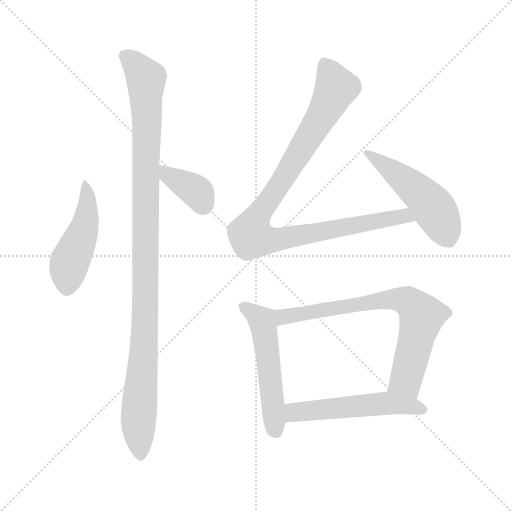
t = 0.00 s
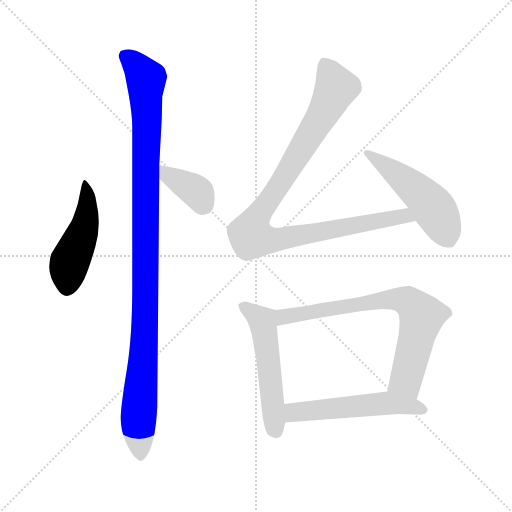
t = 1.33 s
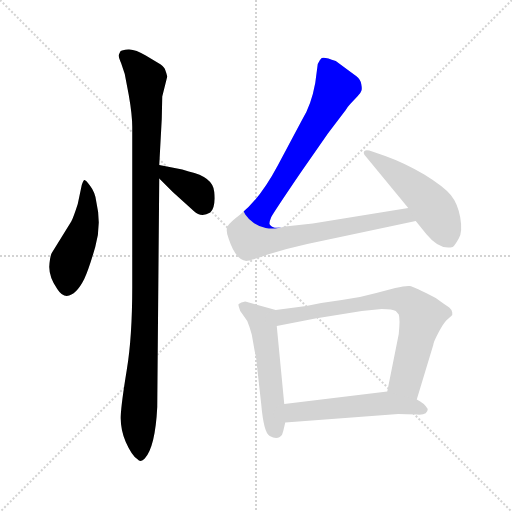
t = 2.66 s
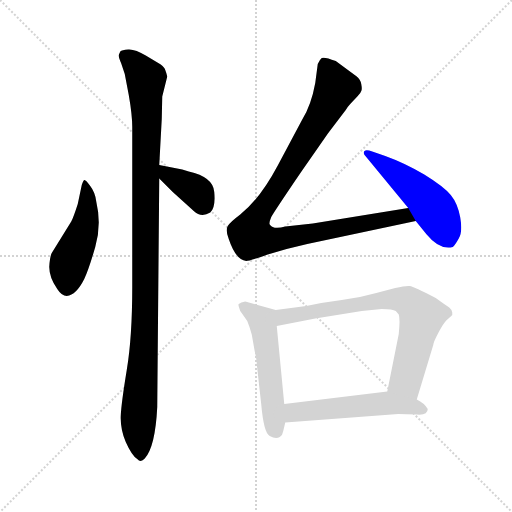
t = 3.99 s
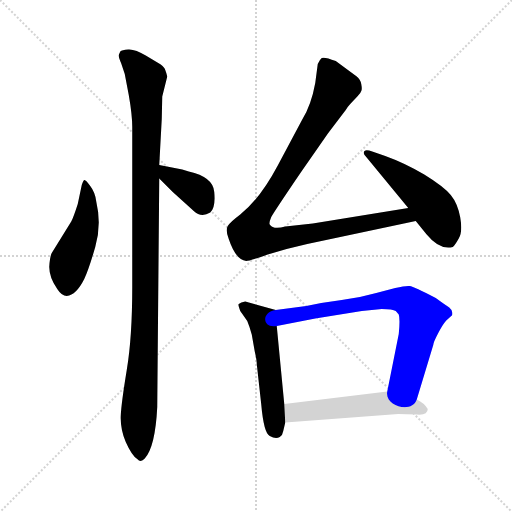
t = 5.33 s
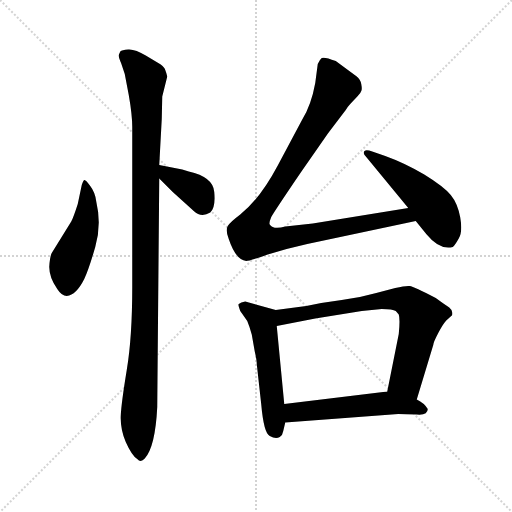
t = 6.66 s

The animated SVG that drew these frames (rendered in a browser with its animation timeline set to each time). Animation: 8 CSS @keyframes rules; one cycle of 6.66 s.

<svg version="1.1" viewBox="0 0 1024 1024" xmlns="http://www.w3.org/2000/svg">
  <g stroke="lightgray" stroke-dasharray="1,1" stroke-width="1" transform="scale(4, 4)">
    <line x1="0" y1="0" x2="256" y2="256"></line>
    <line x1="256" y1="0" x2="0" y2="256"></line>
    <line x1="128" y1="0" x2="128" y2="256"></line>
    <line x1="0" y1="128" x2="256" y2="128"></line>
  </g>
<g transform="scale(1, -1) translate(0, -848)">
   <style type="text/css">
    @keyframes keyframes0 {
      from {
       stroke: blue;
       stroke-dashoffset: 474;
       stroke-width: 128;
       }
       61% {
       animation-timing-function: step-end;
       stroke: blue;
       stroke-dashoffset: 0;
       stroke-width: 128;
       }
       to {
       stroke: black;
       stroke-width: 1024;
       }
       }
       #make-me-a-hanzi-animation-0 {
         animation: keyframes0 0.635742s both;
         animation-delay: 0.000000s;
         animation-timing-function: linear;
       }
    @keyframes keyframes1 {
      from {
       stroke: blue;
       stroke-dashoffset: 1071;
       stroke-width: 128;
       }
       78% {
       animation-timing-function: step-end;
       stroke: blue;
       stroke-dashoffset: 0;
       stroke-width: 128;
       }
       to {
       stroke: black;
       stroke-width: 1024;
       }
       }
       #make-me-a-hanzi-animation-1 {
         animation: keyframes1 1.121582s both;
         animation-delay: 0.635742s;
         animation-timing-function: linear;
       }
    @keyframes keyframes2 {
      from {
       stroke: blue;
       stroke-dashoffset: 371;
       stroke-width: 128;
       }
       55% {
       animation-timing-function: step-end;
       stroke: blue;
       stroke-dashoffset: 0;
       stroke-width: 128;
       }
       to {
       stroke: black;
       stroke-width: 1024;
       }
       }
       #make-me-a-hanzi-animation-2 {
         animation: keyframes2 0.551921s both;
         animation-delay: 1.757324s;
         animation-timing-function: linear;
       }
    @keyframes keyframes3 {
      from {
       stroke: blue;
       stroke-dashoffset: 980;
       stroke-width: 128;
       }
       76% {
       animation-timing-function: step-end;
       stroke: blue;
       stroke-dashoffset: 0;
       stroke-width: 128;
       }
       to {
       stroke: black;
       stroke-width: 1024;
       }
       }
       #make-me-a-hanzi-animation-3 {
         animation: keyframes3 1.047526s both;
         animation-delay: 2.309245s;
         animation-timing-function: linear;
       }
    @keyframes keyframes4 {
      from {
       stroke: blue;
       stroke-dashoffset: 501;
       stroke-width: 128;
       }
       62% {
       animation-timing-function: step-end;
       stroke: blue;
       stroke-dashoffset: 0;
       stroke-width: 128;
       }
       to {
       stroke: black;
       stroke-width: 1024;
       }
       }
       #make-me-a-hanzi-animation-4 {
         animation: keyframes4 0.657715s both;
         animation-delay: 3.356771s;
         animation-timing-function: linear;
       }
    @keyframes keyframes5 {
      from {
       stroke: blue;
       stroke-dashoffset: 525;
       stroke-width: 128;
       }
       63% {
       animation-timing-function: step-end;
       stroke: blue;
       stroke-dashoffset: 0;
       stroke-width: 128;
       }
       to {
       stroke: black;
       stroke-width: 1024;
       }
       }
       #make-me-a-hanzi-animation-5 {
         animation: keyframes5 0.677246s both;
         animation-delay: 4.014486s;
         animation-timing-function: linear;
       }
    @keyframes keyframes6 {
      from {
       stroke: blue;
       stroke-dashoffset: 728;
       stroke-width: 128;
       }
       70% {
       animation-timing-function: step-end;
       stroke: blue;
       stroke-dashoffset: 0;
       stroke-width: 128;
       }
       to {
       stroke: black;
       stroke-width: 1024;
       }
       }
       #make-me-a-hanzi-animation-6 {
         animation: keyframes6 0.842448s both;
         animation-delay: 4.691732s;
         animation-timing-function: linear;
       }
    @keyframes keyframes7 {
      from {
       stroke: blue;
       stroke-dashoffset: 530;
       stroke-width: 128;
       }
       63% {
       animation-timing-function: step-end;
       stroke: blue;
       stroke-dashoffset: 0;
       stroke-width: 128;
       }
       to {
       stroke: black;
       stroke-width: 1024;
       }
       }
       #make-me-a-hanzi-animation-7 {
         animation: keyframes7 0.681315s both;
         animation-delay: 5.534180s;
         animation-timing-function: linear;
       }
</style>
<path d="M 192.5 445.0 Q 190.5 463.0 180.5 476.0 Q 171.5 489.0 168.5 488.0 Q 166.5 487.0 163.5 478.0 L 155.5 440.0 Q 146.5 412.0 142.5 405.0 L 103.5 342.0 Q 99.5 334.0 98.5 314.0 Q 98.5 293.0 114.5 270.0 Q 123.5 256.0 133.5 256.0 Q 152.5 258.0 168.5 290.0 Q 177.5 309.0 190.5 354.0 Q 203.5 399.0 192.5 445.0 Z" fill="lightgray"></path> 
<path d="M 324.5 655.0 L 334.5 695.0 Q 332.5 703.0 330.5 708.0 Q 329.5 713.0 321.5 719.0 L 291.5 737.0 Q 270.5 750.0 256.5 749.0 Q 243.5 748.0 240.5 745.0 L 237.5 738.0 Q 236.5 735.0 242.5 721.0 L 249.5 700.0 L 257.5 658.0 Q 264.5 618.0 264.5 594.0 L 264.5 274.0 Q 264.5 174.0 253.5 108.0 Q 242.5 41.0 241.5 16.0 Q 240.5 -10.0 251.5 -36.0 Q 263.5 -63.0 274.5 -70.0 Q 281.5 -78.0 289.5 -69.0 Q 310.5 -46.0 314.5 34.0 L 318.5 491.0 L 318.5 518.0 L 323.5 610.0 L 324.5 655.0 Z" fill="lightgray"></path> 
<path d="M 318.5 491.0 L 345.5 464.0 L 387.5 426.0 Q 402.5 412.0 420.5 423.0 Q 431.5 433.0 428.5 464.0 Q 426.5 494.0 377.5 505.0 L 364.5 509.0 L 318.5 518.0 C 289.5 524.0 297.5 512.0 318.5 491.0 Z" fill="lightgray"></path> 
<path d="M 635.5 720.0 L 630.5 682.0 Q 622.5 638.0 604.5 609.0 L 555.5 517.0 Q 520.5 451.0 480.5 419.0 Q 460.5 404.0 455.5 396.0 Q 450.5 388.0 457.5 370.0 Q 471.5 328.0 492.5 326.0 Q 498.5 326.0 535.5 339.0 Q 573.5 351.0 614.5 360.0 L 831.5 406.0 C 860.5 412.0 846.5 437.0 816.5 432.0 L 625.5 401.0 L 570.5 395.0 Q 546.5 388.0 539.5 399.0 Q 537.5 402.0 542.5 414.0 Q 548.5 425.0 601.5 503.0 L 656.5 582.0 L 691.5 628.0 Q 696.5 636.0 700.5 640.0 L 715.5 656.0 Q 721.5 662.0 722.5 666.0 Q 724.5 669.0 722.5 680.0 Q 720.5 690.0 713.5 695.0 L 671.5 726.0 Q 648.5 735.0 643.5 732.0 Q 639.5 729.0 635.5 720.0 Z" fill="lightgray"></path> 
<path d="M 831.5 406.0 L 852.5 380.0 Q 879.5 347.0 905.5 354.0 Q 909.5 357.0 917.5 371.0 Q 925.5 384.0 920.5 413.0 Q 915.5 441.0 901.5 458.0 Q 887.5 475.0 848.5 499.0 Q 809.5 522.0 770.5 536.0 L 744.5 545.0 Q 727.5 551.0 727.5 542.0 Q 727.5 539.0 732.5 534.0 L 816.5 432.0 L 831.5 406.0 Z" fill="lightgray"></path> 
<path d="M 551.5 228.0 L 490.5 245.0 Q 481.5 244.0 477.5 240.0 Q 475.5 239.0 480.5 226.0 L 494.5 206.0 Q 499.5 194.0 503.5 179.0 L 509.5 145.0 Q 513.5 128.0 513.5 120.0 L 522.5 39.0 Q 527.5 -18.0 539.5 -24.0 Q 551.5 -31.0 559.5 -26.0 Q 565.5 -22.0 566.5 -14.0 L 570.5 3.0 L 568.5 40.0 L 553.5 196.0 C 550.5 226.0 552.5 228.0 551.5 228.0 Z" fill="lightgray"></path> 
<path d="M 833.5 49.0 L 866.5 158.0 Q 866.5 163.0 876.5 182.0 Q 886.5 201.0 892.5 207.0 L 902.5 216.0 Q 905.5 217.0 904.5 223.0 Q 903.5 229.0 898.5 233.0 Q 893.5 236.0 871.5 252.0 Q 827.5 275.0 819.5 276.0 Q 811.5 277.0 790.5 272.0 L 752.5 262.0 Q 717.5 252.0 683.5 248.0 Q 650.5 244.0 612.5 236.0 L 551.5 228.0 C 521.5 224.0 524.5 190.0 553.5 196.0 L 630.5 211.0 L 723.5 226.0 L 763.5 230.0 Q 785.5 230.0 791.5 226.0 L 797.5 219.0 Q 800.5 210.0 797.5 180.0 L 774.5 65.0 C 768.5 36.0 824.5 20.0 833.5 49.0 Z" fill="lightgray"></path> 
<path d="M 855.5 30.0 Q 848.5 42.0 833.5 49.0 L 774.5 65.0 L 568.5 40.0 C 538.5 36.0 540.5 1.0 570.5 3.0 L 796.5 20.0 Q 811.5 20.0 833.5 19.0 Q 855.5 17.0 855.5 30.0 Z" fill="lightgray"></path> 
      <clipPath id="make-me-a-hanzi-clip-0">
      <path d="M 192.5 445.0 Q 190.5 463.0 180.5 476.0 Q 171.5 489.0 168.5 488.0 Q 166.5 487.0 163.5 478.0 L 155.5 440.0 Q 146.5 412.0 142.5 405.0 L 103.5 342.0 Q 99.5 334.0 98.5 314.0 Q 98.5 293.0 114.5 270.0 Q 123.5 256.0 133.5 256.0 Q 152.5 258.0 168.5 290.0 Q 177.5 309.0 190.5 354.0 Q 203.5 399.0 192.5 445.0 Z" fill="lightgray"></path>
      </clipPath>
      <path clip-path="url(#make-me-a-hanzi-clip-0)" d="M 168.5 482.0 L 175.5 448.0 L 169.5 394.0 L 139.5 325.0 L 133.5 272.0 " fill="none" id="make-me-a-hanzi-animation-0" stroke-dasharray="346 692" stroke-linecap="round"></path>

      <clipPath id="make-me-a-hanzi-clip-1">
      <path d="M 324.5 655.0 L 334.5 695.0 Q 332.5 703.0 330.5 708.0 Q 329.5 713.0 321.5 719.0 L 291.5 737.0 Q 270.5 750.0 256.5 749.0 Q 243.5 748.0 240.5 745.0 L 237.5 738.0 Q 236.5 735.0 242.5 721.0 L 249.5 700.0 L 257.5 658.0 Q 264.5 618.0 264.5 594.0 L 264.5 274.0 Q 264.5 174.0 253.5 108.0 Q 242.5 41.0 241.5 16.0 Q 240.5 -10.0 251.5 -36.0 Q 263.5 -63.0 274.5 -70.0 Q 281.5 -78.0 289.5 -69.0 Q 310.5 -46.0 314.5 34.0 L 318.5 491.0 L 318.5 518.0 L 323.5 610.0 L 324.5 655.0 Z" fill="lightgray"></path>
      </clipPath>
      <path clip-path="url(#make-me-a-hanzi-clip-1)" d="M 246.5 738.0 L 266.5 723.0 L 292.5 690.0 L 290.5 247.0 L 276.5 1.0 L 281.5 -57.0 " fill="none" id="make-me-a-hanzi-animation-1" stroke-dasharray="943 1886" stroke-linecap="round"></path>

      <clipPath id="make-me-a-hanzi-clip-2">
      <path d="M 318.5 491.0 L 345.5 464.0 L 387.5 426.0 Q 402.5 412.0 420.5 423.0 Q 431.5 433.0 428.5 464.0 Q 426.5 494.0 377.5 505.0 L 364.5 509.0 L 318.5 518.0 C 289.5 524.0 297.5 512.0 318.5 491.0 Z" fill="lightgray"></path>
      </clipPath>
      <path clip-path="url(#make-me-a-hanzi-clip-2)" d="M 325.5 511.0 L 334.5 498.0 L 395.5 462.0 L 408.5 437.0 " fill="none" id="make-me-a-hanzi-animation-2" stroke-dasharray="243 486" stroke-linecap="round"></path>

      <clipPath id="make-me-a-hanzi-clip-3">
      <path d="M 635.5 720.0 L 630.5 682.0 Q 622.5 638.0 604.5 609.0 L 555.5 517.0 Q 520.5 451.0 480.5 419.0 Q 460.5 404.0 455.5 396.0 Q 450.5 388.0 457.5 370.0 Q 471.5 328.0 492.5 326.0 Q 498.5 326.0 535.5 339.0 Q 573.5 351.0 614.5 360.0 L 831.5 406.0 C 860.5 412.0 846.5 437.0 816.5 432.0 L 625.5 401.0 L 570.5 395.0 Q 546.5 388.0 539.5 399.0 Q 537.5 402.0 542.5 414.0 Q 548.5 425.0 601.5 503.0 L 656.5 582.0 L 691.5 628.0 Q 696.5 636.0 700.5 640.0 L 715.5 656.0 Q 721.5 662.0 722.5 666.0 Q 724.5 669.0 722.5 680.0 Q 720.5 690.0 713.5 695.0 L 671.5 726.0 Q 648.5 735.0 643.5 732.0 Q 639.5 729.0 635.5 720.0 Z" fill="lightgray"></path>
      </clipPath>
      <path clip-path="url(#make-me-a-hanzi-clip-3)" d="M 648.5 720.0 L 672.5 673.0 L 576.5 504.0 L 506.5 399.0 L 502.5 374.0 L 548.5 368.0 L 796.5 415.0 L 822.5 410.0 " fill="none" id="make-me-a-hanzi-animation-3" stroke-dasharray="852 1704" stroke-linecap="round"></path>

      <clipPath id="make-me-a-hanzi-clip-4">
      <path d="M 831.5 406.0 L 852.5 380.0 Q 879.5 347.0 905.5 354.0 Q 909.5 357.0 917.5 371.0 Q 925.5 384.0 920.5 413.0 Q 915.5 441.0 901.5 458.0 Q 887.5 475.0 848.5 499.0 Q 809.5 522.0 770.5 536.0 L 744.5 545.0 Q 727.5 551.0 727.5 542.0 Q 727.5 539.0 732.5 534.0 L 816.5 432.0 L 831.5 406.0 Z" fill="lightgray"></path>
      </clipPath>
      <path clip-path="url(#make-me-a-hanzi-clip-4)" d="M 734.5 541.0 L 856.5 445.0 L 880.5 410.0 L 898.5 366.0 " fill="none" id="make-me-a-hanzi-animation-4" stroke-dasharray="373 746" stroke-linecap="round"></path>

      <clipPath id="make-me-a-hanzi-clip-5">
      <path d="M 551.5 228.0 L 490.5 245.0 Q 481.5 244.0 477.5 240.0 Q 475.5 239.0 480.5 226.0 L 494.5 206.0 Q 499.5 194.0 503.5 179.0 L 509.5 145.0 Q 513.5 128.0 513.5 120.0 L 522.5 39.0 Q 527.5 -18.0 539.5 -24.0 Q 551.5 -31.0 559.5 -26.0 Q 565.5 -22.0 566.5 -14.0 L 570.5 3.0 L 568.5 40.0 L 553.5 196.0 C 550.5 226.0 552.5 228.0 551.5 228.0 Z" fill="lightgray"></path>
      </clipPath>
      <path clip-path="url(#make-me-a-hanzi-clip-5)" d="M 486.5 235.0 L 526.5 200.0 L 552.5 -14.0 " fill="none" id="make-me-a-hanzi-animation-5" stroke-dasharray="397 794" stroke-linecap="round"></path>

      <clipPath id="make-me-a-hanzi-clip-6">
      <path d="M 833.5 49.0 L 866.5 158.0 Q 866.5 163.0 876.5 182.0 Q 886.5 201.0 892.5 207.0 L 902.5 216.0 Q 905.5 217.0 904.5 223.0 Q 903.5 229.0 898.5 233.0 Q 893.5 236.0 871.5 252.0 Q 827.5 275.0 819.5 276.0 Q 811.5 277.0 790.5 272.0 L 752.5 262.0 Q 717.5 252.0 683.5 248.0 Q 650.5 244.0 612.5 236.0 L 551.5 228.0 C 521.5 224.0 524.5 190.0 553.5 196.0 L 630.5 211.0 L 723.5 226.0 L 763.5 230.0 Q 785.5 230.0 791.5 226.0 L 797.5 219.0 Q 800.5 210.0 797.5 180.0 L 774.5 65.0 C 768.5 36.0 824.5 20.0 833.5 49.0 Z" fill="lightgray"></path>
      </clipPath>
      <path clip-path="url(#make-me-a-hanzi-clip-6)" d="M 560.5 202.0 L 567.5 214.0 L 637.5 227.0 L 763.5 248.0 L 814.5 246.0 L 843.5 216.0 L 811.5 88.0 L 828.5 58.0 " fill="none" id="make-me-a-hanzi-animation-6" stroke-dasharray="600 1200" stroke-linecap="round"></path>

      <clipPath id="make-me-a-hanzi-clip-7">
      <path d="M 855.5 30.0 Q 848.5 42.0 833.5 49.0 L 774.5 65.0 L 568.5 40.0 C 538.5 36.0 540.5 1.0 570.5 3.0 L 796.5 20.0 Q 811.5 20.0 833.5 19.0 Q 855.5 17.0 855.5 30.0 Z" fill="lightgray"></path>
      </clipPath>
      <path clip-path="url(#make-me-a-hanzi-clip-7)" d="M 577.5 10.0 L 591.5 23.0 L 769.5 42.0 L 844.5 30.0 " fill="none" id="make-me-a-hanzi-animation-7" stroke-dasharray="402 804" stroke-linecap="round"></path>

</g>
</svg>
